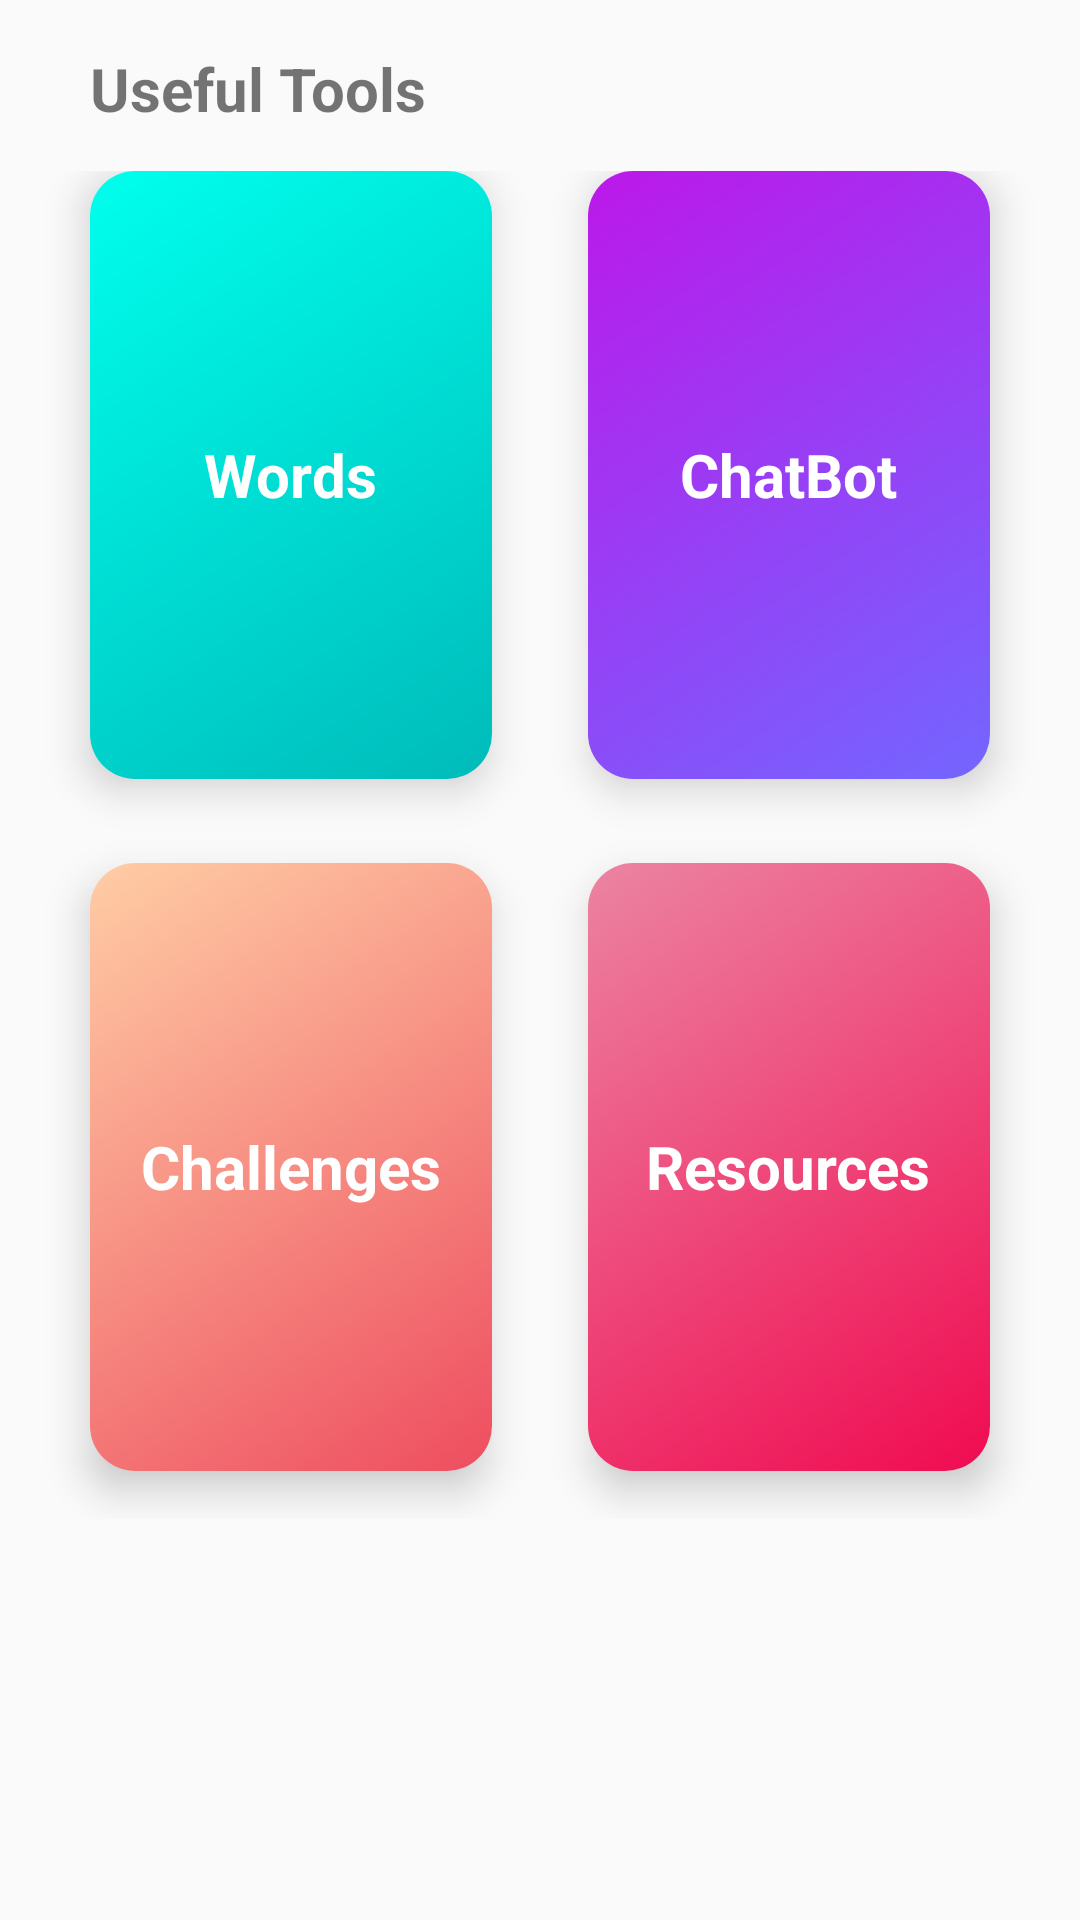

Reconstruct the res/layout file that produces this screen, plus the resources it refers to.
<!-- AndroidManifest.xml: application theme AppTheme -->
<!-- res/layout/fragment_tools.xml -->
<?xml version="1.0" encoding="utf-8"?>
<LinearLayout xmlns:android="http://schemas.android.com/apk/res/android"
    xmlns:app="http://schemas.android.com/apk/res-auto"
    xmlns:tools="http://schemas.android.com/tools"
    android:layout_width="match_parent"
    android:layout_height="match_parent"
    android:orientation="vertical"
    android:weightSum="10"
    tools:context=".ui.tools.ToolsFragment">

    <TextView
        android:layout_width="wrap_content"
        android:layout_height="wrap_content"
        android:layout_marginLeft="30dp"
        android:layout_marginTop="16dp"
        android:layout_marginRight="30dp"
        android:text="@string/tools_second_subtitle"
        android:textSize="20sp"
        android:textStyle="bold" />

    <GridLayout
        android:layout_width="match_parent"
        android:layout_height="0dp"
        android:layout_weight="8"
        android:alignmentMode="alignMargins"
        android:columnCount="2"
        android:columnOrderPreserved="false"
        android:padding="14dp"
        android:rowCount="2">


        <androidx.cardview.widget.CardView
            android:id="@+id/words"
            android:layout_width="0dp"
            android:layout_height="0dp"
            android:layout_rowWeight="1"
            android:layout_columnWeight="1"
            android:layout_marginLeft="16dp"
            android:layout_marginTop="0dp"
            android:layout_marginRight="16dp"
            android:layout_marginBottom="16dp"
            app:cardCornerRadius="15dp"
            app:cardElevation="8dp">

            <LinearLayout
                android:layout_width="match_parent"
                android:layout_height="match_parent"
                android:background="@drawable/gradient_hard_green"
                android:gravity="center"
                android:orientation="vertical">


                <TextView
                    android:layout_width="wrap_content"
                    android:layout_height="wrap_content"
                    android:text="@string/tools_words"
                    android:textColor="#FFFFFF"
                    android:textSize="20sp"
                    android:textStyle="bold" />

            </LinearLayout>
        </androidx.cardview.widget.CardView>

        <androidx.cardview.widget.CardView
            android:id="@+id/chat_bot"
            android:layout_width="0dp"
            android:layout_height="0dp"
            android:layout_rowWeight="1"
            android:layout_columnWeight="1"
            android:layout_marginLeft="16dp"
            android:layout_marginTop="0dp"
            android:layout_marginRight="16dp"
            android:layout_marginBottom="16dp"
            app:cardCornerRadius="15dp"
            app:cardElevation="8dp">

            <LinearLayout
                android:layout_width="match_parent"
                android:layout_height="match_parent"
                android:background="@drawable/gradient_blue_pink"
                android:gravity="center"
                android:orientation="vertical">

                <TextView
                    android:layout_width="wrap_content"
                    android:layout_height="wrap_content"
                    android:text="@string/tools_chatBot"
                    android:textColor="#FFFFFF"
                    android:textSize="20sp"
                    android:textStyle="bold" />


            </LinearLayout>
        </androidx.cardview.widget.CardView>

        <androidx.cardview.widget.CardView
            android:id="@+id/challenges"
            android:layout_width="0dp"
            android:layout_height="0dp"
            android:layout_rowWeight="1"
            android:layout_columnWeight="1"
            android:layout_marginLeft="16dp"
            android:layout_marginTop="12dp"
            android:layout_marginRight="16dp"
            android:layout_marginBottom="16dp"
            app:cardCornerRadius="15dp"
            app:cardElevation="8dp">

            <LinearLayout
                android:layout_width="match_parent"
                android:layout_height="match_parent"
                android:background="@drawable/gradient_soft_orange"
                android:gravity="center"
                android:orientation="vertical">


                <TextView
                    android:layout_width="wrap_content"
                    android:layout_height="wrap_content"
                    android:text="@string/tools_challenges"
                    android:textColor="#FFFFFF"
                    android:textSize="20sp"
                    android:textStyle="bold" />

            </LinearLayout>
        </androidx.cardview.widget.CardView>

        <androidx.cardview.widget.CardView
            android:id="@+id/resources"
            android:layout_width="0dp"
            android:layout_height="0dp"
            android:layout_rowWeight="1"
            android:layout_columnWeight="1"
            android:layout_marginLeft="16dp"
            android:layout_marginTop="12dp"
            android:layout_marginRight="16dp"
            android:layout_marginBottom="16dp"
            app:cardCornerRadius="15dp"
            app:cardElevation="8dp">

            <LinearLayout
                android:layout_width="match_parent"
                android:layout_height="match_parent"
                android:background="@drawable/gradient_hard_red"
                android:gravity="center"
                android:orientation="vertical">


                <TextView
                    android:layout_width="wrap_content"
                    android:layout_height="wrap_content"
                    android:text="@string/tools_resources"
                    android:textColor="#FFFFFF"
                    android:textSize="20sp"
                    android:textStyle="bold" />

            </LinearLayout>
        </androidx.cardview.widget.CardView>


    </GridLayout>


</LinearLayout>
<!-- resources referenced by this layout -->
<resources>
  <!-- drawable gradient_blue_pink (drawable) -->
  <shape xmlns:android="http://schemas.android.com/apk/res/android"
      android:shape="rectangle">
      <gradient
          android:angle="135"
          android:endColor="#BC18EA"
          android:startColor="#7366FF"
          android:type="linear" />
  
  </shape>
  <!-- drawable gradient_hard_green (drawable) -->
  <shape xmlns:android="http://schemas.android.com/apk/res/android"
      android:shape="rectangle">
      <gradient
          android:angle="135"
          android:endColor="#00FFED"
          android:startColor="#00BBBA"
          android:type="linear" />
  
  </shape>
  <!-- drawable gradient_hard_red (drawable) -->
  <shape xmlns:android="http://schemas.android.com/apk/res/android"
      android:shape="rectangle">
      <gradient
          android:angle="135"
          android:endColor="#EC84A1"
          android:startColor="#F00B51"
          android:type="linear" />
  
  </shape>
  <!-- drawable gradient_soft_orange (drawable) -->
  <shape xmlns:android="http://schemas.android.com/apk/res/android"
      android:shape="rectangle">
      <gradient
          android:angle="135"
          android:startColor="#EE4D5F"
          android:endColor="#FFCDA5"
          android:type="linear"/>
  
  </shape>
  <string name="tools_challenges">Challenges</string>
  <string name="tools_chatBot">ChatBot</string>
  <string name="tools_resources">Resources</string>
  <string name="tools_second_subtitle">Useful Tools</string>
  <string name="tools_words">Words</string>
  <style name="AppTheme" parent="Theme.AppCompat.Light.NoActionBar">
          
          <item name="colorPrimary">@color/colorPrimary</item>
          <item name="colorPrimaryDark">@color/colorPrimaryDark</item>
          <item name="colorAccent">@color/colorAccent</item>
      </style>
  <color name="colorPrimary">#FAFAFA</color>
  <color name="colorPrimaryDark">#C4C2CA</color>
  <color name="colorAccent">@color/black</color>
  <color name="black">#2B2828</color>
</resources>
